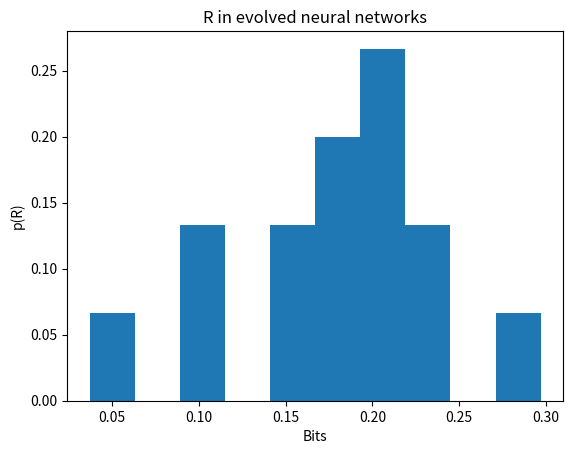

Here is the Python script that generated this plot:
import numpy as np
import matplotlib.pyplot as plt


r = [0.12, 0.22, 0.25, 0.16, 0.2, 0.17, 0.22, 0.31, 0.22, 0.05, 0.11, 0.24, 0.2,0.23, 0.19]

h, b = np.histogram(r, density=True)
binWidth = b[1] - b[0]
plt.bar(b[:-1], h * binWidth, binWidth)
plt.title('R in evolved neural networks')
plt.xlabel('Bits')
plt.ylabel('p(R)')
plt.show()
